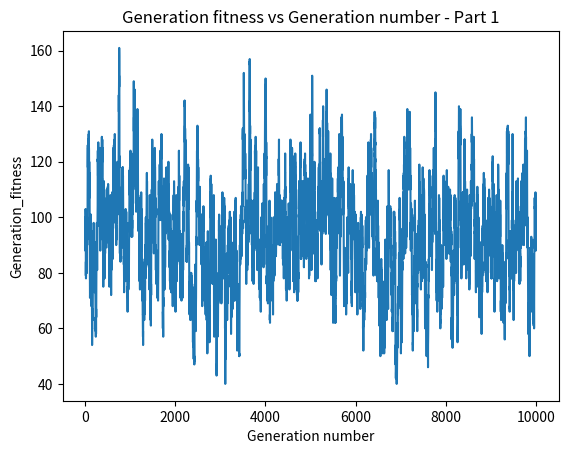

Generate this figure with matplotlib:
import random
import string
import matplotlib.pyplot as plt



# Function to create the random string population
def rand_key(p, string_len):
    # Variable to store the
    # string
    keylist = []
    # Loop to find the string
    # of desired length

    for i in range(p):
        key1 = ""
        key1 = ''.join(random.choices(string.digits, k=string_len))
        keylist.append(key1)

    return keylist


population = rand_key(30, 30)
print(population)
target = "604572821184348851718928969314"


def fitness_function(population, target_string):
    total = 0
    for part in population:
        for i in range(len(part)):
            if part[i] == target_string[i]:
                total += 1
    return total


def select_top_candidates(population, fitness_function, x):
    population_fitness = [(individual, fitness_function(individual, target)) for individual in population]
    population_fitness.sort(key=lambda x: x[1], reverse=True)
    return [individual for (individual, fitness) in population_fitness[:x]]


scores = []

for _ in range(10000):

    for j in range(0, len(population), 2):
        child_string = list(population[j])
        child_string2 = list(population[j + 1])

        # mutation
        index = random.randint(0, len(population[0]) - 1)

        child_string[index] = str(random.randint(0, 9))
        child_string2[index] = str(random.randint(0, 9))

        # crossover
        crossover = random.randint(0, len(population[0]) - 1)
        child_string = child_string[:crossover] + child_string2[crossover:]
        child_string2 = child_string2[:crossover] + child_string[crossover:]

        population[j] = "".join(child_string)
        population[j + 1] = "".join(child_string2)

    total = fitness_function(population, target)
    scores.append(total)
    population = select_top_candidates(population, fitness_function, 30)
    #print("done")



plt.xlabel("Generation number")
plt.ylabel("Generation_fitness")
plt.title("Generation fitness vs Generation number - Part 1")

plt.plot(list(range(10000)), scores)
plt.show()
